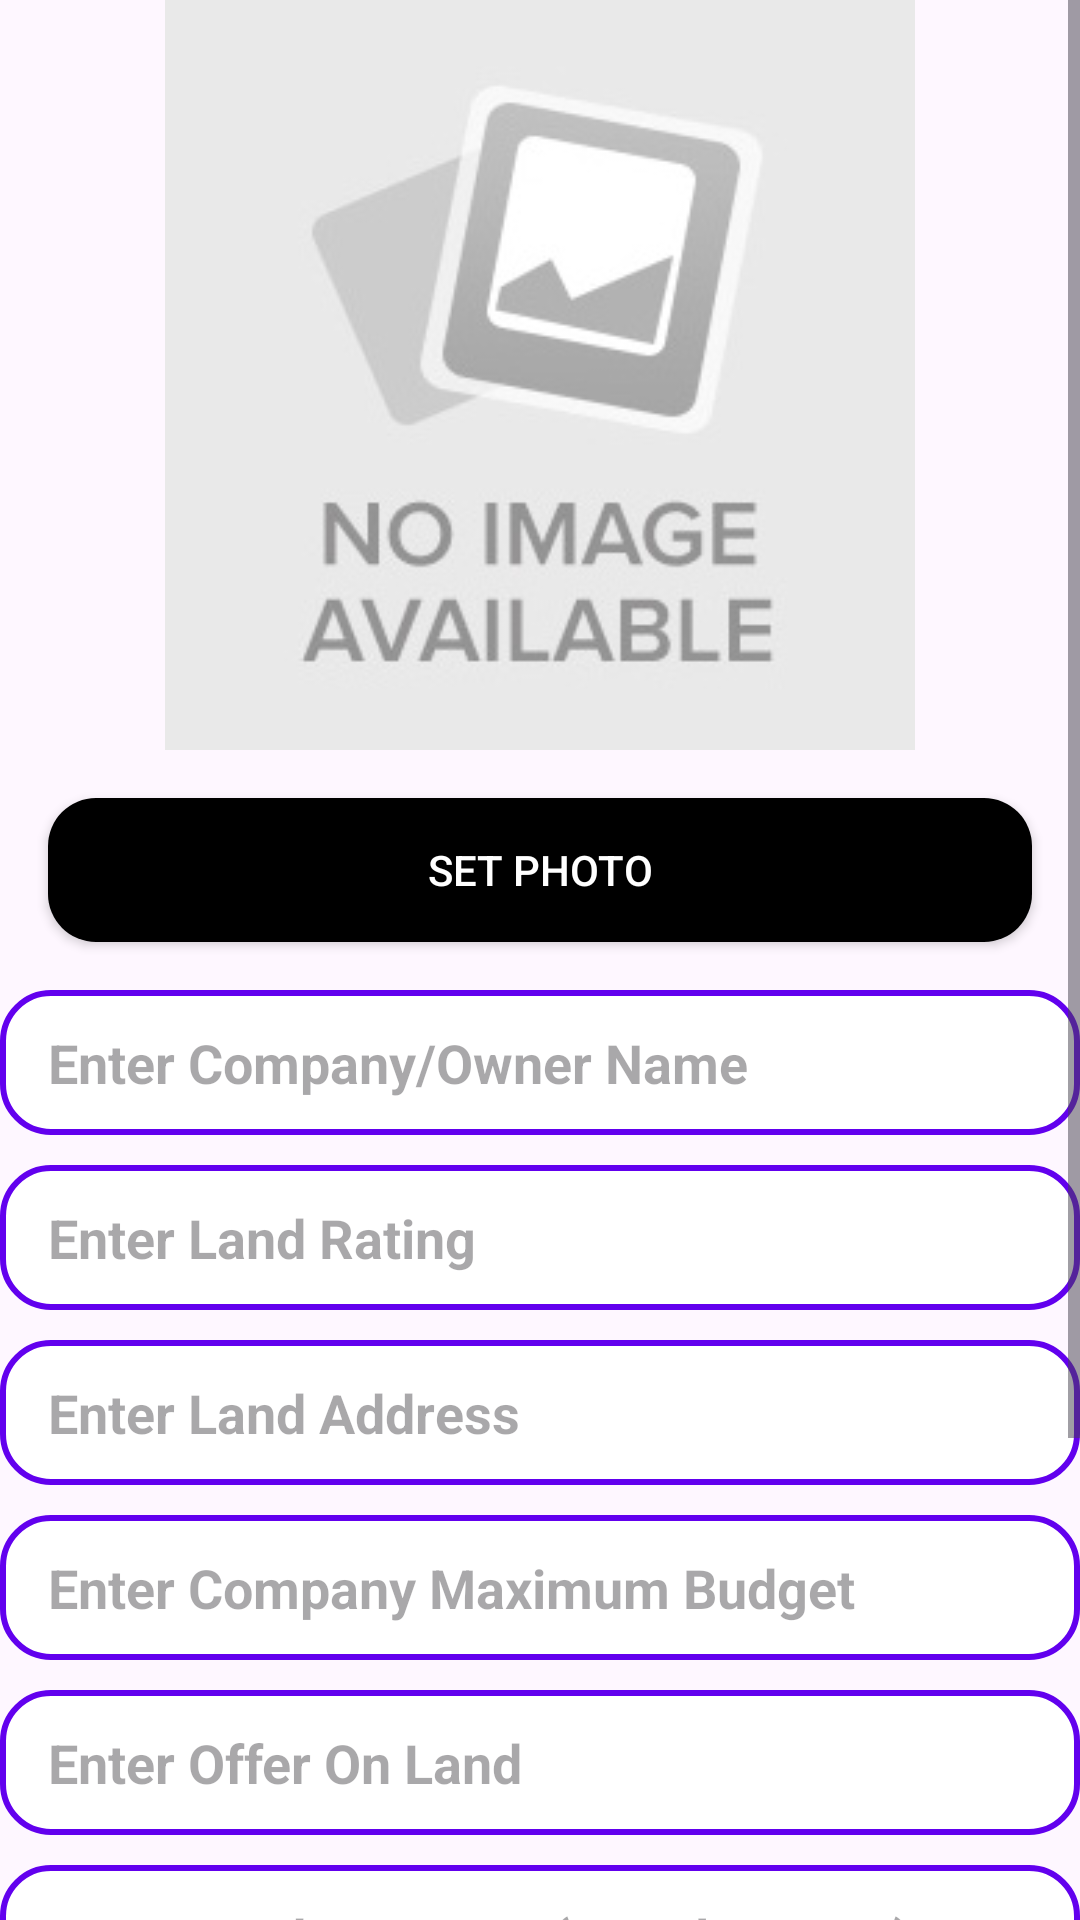

Produce the Android XML layout that renders to this screen, including the resource entries it uses.
<!-- AndroidManifest.xml: application theme Theme.EarthMark -->
<!-- res/layout/fragment_post_land.xml -->
<?xml version="1.0" encoding="utf-8"?>
<ScrollView xmlns:android="http://schemas.android.com/apk/res/android"
    xmlns:tools="http://schemas.android.com/tools"
    android:layout_width="match_parent"
    android:layout_height="match_parent"
    android:orientation="vertical"
    android:layout_margin="16dp"
    >
    <LinearLayout
        android:layout_width="match_parent"
        android:layout_height="match_parent"
        android:orientation="vertical">
        <ImageView
            android:layout_width="match_parent"
            android:layout_height="250dp"
            android:src="@drawable/noimg"
            android:id="@+id/AddEventCompanyPhoto"/>
        <androidx.appcompat.widget.AppCompatButton
            android:layout_width="match_parent"
            android:layout_height="wrap_content"
            android:id="@+id/BtnPostLandPhoto"
            android:background="@drawable/btshape"
            android:layout_margin="16dp"
            android:text="Set Photo"
            android:textColor="@color/white"/>
        <EditText
            android:layout_width="match_parent"
            android:layout_height="wrap_content"
            android:background="@drawable/etshape"
            android:id="@+id/ETPostLandPhotoName"
            android:textStyle="bold"
            android:paddingLeft="16dp"
            android:hint="Enter Company/Owner Name"
            android:layout_marginBottom="10dp"
            />
        <EditText
            android:layout_width="match_parent"
            android:layout_height="wrap_content"
            android:background="@drawable/etshape"
            android:textStyle="bold"
            android:inputType="numberSigned"
            android:id="@+id/ETPostLandPhotoRating"
            android:paddingLeft="16dp"
            android:hint="Enter Land Rating"
            android:layout_marginBottom="10dp"
            />
        <EditText
            android:layout_width="match_parent"
            android:layout_height="wrap_content"
            android:background="@drawable/etshape"
            android:textStyle="bold"
            android:id="@+id/ETPostLandPhotoAddress"
            android:paddingLeft="16dp"
            android:hint="Enter Land Address"
            android:layout_marginBottom="10dp"
            />
        <EditText
            android:layout_width="match_parent"
            android:layout_height="wrap_content"
            android:background="@drawable/etshape"
            android:textStyle="bold"
            android:inputType="numberSigned"
            android:id="@+id/ETPostLandPhotoBudget"
            android:paddingLeft="16dp"
            android:hint="Enter Company Maximum Budget"
            android:layout_marginBottom="10dp"
            />
        <EditText
            android:layout_width="match_parent"
            android:layout_height="wrap_content"
            android:background="@drawable/etshape"
            android:textStyle="bold"
            android:id="@+id/ETPostLandPhotoOffer"
            android:inputType="text"
            android:paddingLeft="16dp"
            android:hint="Enter Offer On Land"
            android:layout_marginBottom="10dp"
            />
        <EditText
            android:layout_width="match_parent"
            android:layout_height="wrap_content"
            android:textStyle="bold"
            android:background="@drawable/etshape"
            android:id="@+id/ETPostLandPhotoCategoryName"
            android:paddingLeft="16dp"
            android:hint="Enter Land Category (Eg. Plot etc...)"
            android:layout_marginBottom="10dp"
            />
        <EditText
            android:layout_width="match_parent"
            android:layout_height="wrap_content"
            android:textStyle="bold"
            android:background="@drawable/etshape"
            android:id="@+id/ETPostLandPhotoDescription"
            android:paddingLeft="16dp"
            android:hint="Enter Land Description"
            android:layout_marginBottom="10dp"
            />
        <EditText
            android:layout_width="match_parent"
            android:layout_height="wrap_content"
            android:textStyle="bold"
            android:background="@drawable/etshape"
            android:id="@+id/ETPostLandPhotoContactNumber"
            android:paddingLeft="16dp"
            android:hint="Enter Owner Number"
            android:inputType="number"
            android:layout_marginBottom="10dp"
            />
        <androidx.appcompat.widget.AppCompatButton
            android:layout_width="match_parent"
            android:layout_height="wrap_content"
            android:text="Post Company Details"
            android:id="@+id/BtnPostLandDataDetails"
            android:textColor="@color/white"
            android:background="@drawable/btshape"
            android:layout_marginBottom="10dp"/>


    </LinearLayout>
</ScrollView>
<!-- resources referenced by this layout -->
<resources>
  <color name="white">#FFFFFFFF</color>
  <!-- drawable btshape (drawable) -->
  <?xml version="1.0" encoding="utf-8"?>
  <shape xmlns:android="http://schemas.android.com/apk/res/android" android:shape="rectangle">
      <solid android:color="#000000"/>  
      <corners android:radius="16dp"/>  
      <padding android:left="12dp" android:right="12dp" android:top="10dp" android:bottom="10dp"/>
  </shape>
  <!-- drawable etshape (drawable) -->
  <?xml version="1.0" encoding="utf-8"?>
  <shape xmlns:android="http://schemas.android.com/apk/res/android" android:shape="rectangle">
      <corners android:radius="16dp"/>  
      <solid android:color="#FFFFFF"/>  
      <stroke android:width="2dp" android:color="#6200EE"/>  
      <padding android:left="12dp" android:top="12dp" android:right="12dp" android:bottom="12dp"/>
  </shape>
  <!-- drawable noimg: jpg bitmap (drawable, 13789 bytes) -->
  <style name="Theme.EarthMark" parent="Base.Theme.EarthMark" />
  <style name="Base.Theme.EarthMark" parent="Theme.Material3.DayNight.NoActionBar">
          
          
      </style>
</resources>
